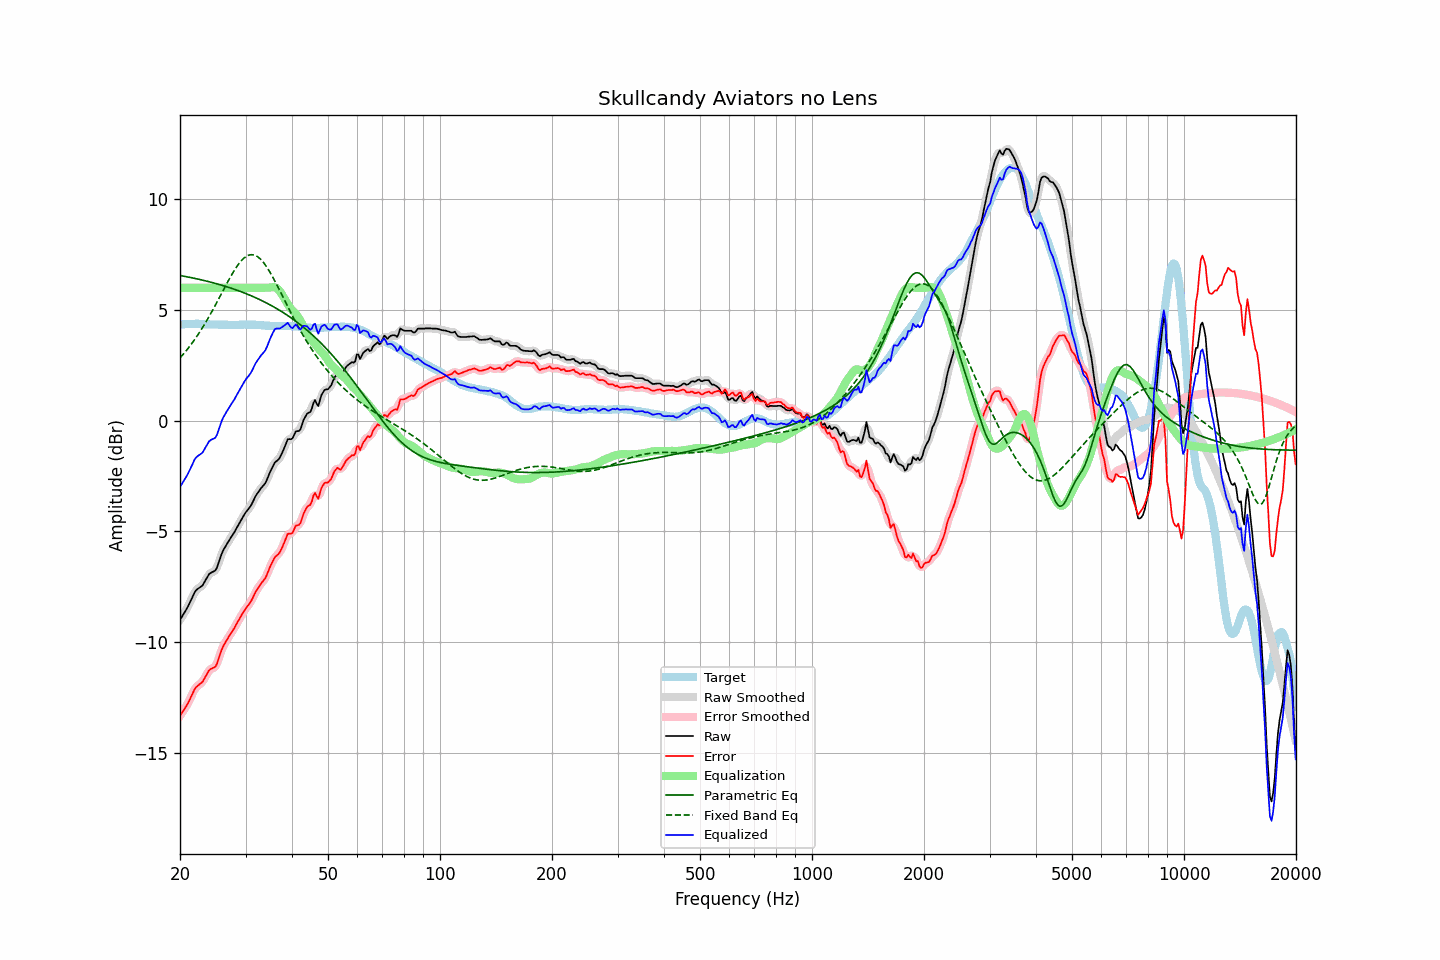

Values plotted in this chart, from the file beside it:
frequency, raw, error, smoothed, error_smoothed, equalization, parametric_eq, fixed_band_eq, equalized_raw, equalized_smoothed, target
20.00, -9.00, -13.34, -9.00, -13.33, 6.00, 6.56, 2.83, -3.00, -3.00, 4.33
20.20, -8.88, -13.23, -8.89, -13.23, 6.00, 6.54, 2.91, -2.88, -2.89, 4.34
20.40, -8.76, -13.11, -8.77, -13.12, 6.00, 6.53, 3.00, -2.76, -2.77, 4.35
20.61, -8.64, -13.00, -8.64, -13.00, 6.00, 6.52, 3.08, -2.64, -2.64, 4.35
20.81, -8.52, -12.88, -8.52, -12.88, 6.00, 6.50, 3.17, -2.52, -2.52, 4.36
21.02, -8.39, -12.75, -8.39, -12.75, 6.00, 6.49, 3.26, -2.39, -2.39, 4.36
21.23, -8.24, -12.61, -8.24, -12.61, 6.00, 6.47, 3.35, -2.24, -2.24, 4.37
21.44, -8.08, -12.45, -8.08, -12.45, 6.00, 6.46, 3.45, -2.08, -2.08, 4.37
21.66, -7.93, -12.31, -7.92, -12.30, 6.00, 6.44, 3.55, -1.93, -1.92, 4.37
21.87, -7.77, -12.14, -7.78, -12.16, 6.00, 6.43, 3.65, -1.77, -1.78, 4.37
22.09, -7.66, -12.04, -7.67, -12.05, 6.00, 6.41, 3.75, -1.66, -1.67, 4.38
22.31, -7.60, -11.98, -7.60, -11.97, 6.00, 6.40, 3.86, -1.60, -1.60, 4.38
22.54, -7.55, -11.92, -7.55, -11.92, 6.00, 6.38, 3.97, -1.55, -1.55, 4.37
22.76, -7.50, -11.86, -7.50, -11.87, 6.00, 6.36, 4.09, -1.50, -1.50, 4.36
22.99, -7.44, -11.80, -7.43, -11.78, 6.00, 6.35, 4.20, -1.44, -1.43, 4.36
23.22, -7.32, -11.68, -7.32, -11.68, 6.00, 6.33, 4.32, -1.32, -1.32, 4.36
23.45, -7.19, -11.54, -7.20, -11.55, 6.00, 6.31, 4.44, -1.19, -1.20, 4.35
23.69, -7.07, -11.42, -7.07, -11.41, 6.00, 6.29, 4.56, -1.07, -1.07, 4.35
23.92, -6.94, -11.29, -6.96, -11.31, 6.00, 6.28, 4.69, -0.94, -0.96, 4.35
24.16, -6.88, -11.23, -6.89, -11.23, 6.00, 6.26, 4.82, -0.88, -0.89, 4.35
24.40, -6.84, -11.19, -6.85, -11.19, 6.00, 6.24, 4.95, -0.84, -0.85, 4.35
24.65, -6.81, -11.16, -6.82, -11.17, 6.00, 6.22, 5.08, -0.81, -0.82, 4.35
24.89, -6.77, -11.12, -6.75, -11.09, 6.00, 6.20, 5.22, -0.77, -0.75, 4.34
25.14, -6.64, -10.98, -6.62, -10.96, 6.00, 6.18, 5.35, -0.64, -0.62, 4.34
25.39, -6.42, -10.75, -6.43, -10.77, 6.00, 6.16, 5.49, -0.42, -0.43, 4.33
25.65, -6.21, -10.55, -6.21, -10.55, 6.00, 6.14, 5.63, -0.21, -0.21, 4.33
25.91, -6.01, -10.34, -6.02, -10.35, 6.00, 6.12, 5.77, -0.01, -0.02, 4.33
26.16, -5.84, -10.17, -5.85, -10.18, 6.00, 6.09, 5.90, 0.16, 0.15, 4.33
26.43, -5.72, -10.06, -5.71, -10.04, 6.00, 6.07, 6.04, 0.28, 0.29, 4.33
26.69, -5.59, -9.92, -5.59, -9.92, 6.00, 6.05, 6.18, 0.41, 0.41, 4.33
26.96, -5.47, -9.80, -5.48, -9.81, 6.00, 6.03, 6.31, 0.53, 0.52, 4.33
27.23, -5.36, -9.69, -5.36, -9.69, 6.00, 6.00, 6.44, 0.64, 0.64, 4.33
27.50, -5.24, -9.57, -5.25, -9.58, 6.00, 5.98, 6.57, 0.76, 0.75, 4.33
27.77, -5.13, -9.46, -5.13, -9.46, 6.00, 5.95, 6.69, 0.87, 0.87, 4.33
28.05, -5.02, -9.35, -5.01, -9.34, 6.00, 5.93, 6.81, 0.98, 0.99, 4.33
28.33, -4.88, -9.21, -4.89, -9.21, 6.00, 5.90, 6.92, 1.12, 1.11, 4.32
28.62, -4.75, -9.08, -4.75, -9.08, 6.00, 5.88, 7.03, 1.25, 1.25, 4.32
28.90, -4.62, -8.95, -4.62, -8.95, 6.00, 5.85, 7.12, 1.38, 1.38, 4.33
29.19, -4.49, -8.82, -4.49, -8.83, 6.00, 5.82, 7.21, 1.51, 1.51, 4.33
29.48, -4.37, -8.70, -4.37, -8.70, 6.00, 5.80, 7.29, 1.63, 1.63, 4.33
29.78, -4.24, -8.58, -4.25, -8.58, 6.00, 5.77, 7.36, 1.76, 1.75, 4.34
30.08, -4.13, -8.47, -4.14, -8.48, 6.00, 5.74, 7.41, 1.87, 1.86, 4.34
30.38, -4.04, -8.38, -4.05, -8.38, 6.00, 5.71, 7.45, 1.96, 1.95, 4.34
30.68, -3.95, -8.29, -3.95, -8.29, 6.00, 5.68, 7.48, 2.05, 2.05, 4.34
30.99, -3.85, -8.19, -3.84, -8.18, 6.00, 5.65, 7.50, 2.15, 2.16, 4.33
31.30, -3.71, -8.05, -3.71, -8.04, 6.00, 5.62, 7.49, 2.29, 2.29, 4.33
31.61, -3.56, -7.89, -3.56, -7.90, 6.00, 5.59, 7.48, 2.44, 2.44, 4.33
31.93, -3.41, -7.74, -3.43, -7.75, 6.00, 5.55, 7.45, 2.59, 2.57, 4.33
32.24, -3.30, -7.62, -3.30, -7.62, 6.00, 5.52, 7.42, 2.70, 2.70, 4.32
32.57, -3.20, -7.52, -3.19, -7.51, 6.00, 5.49, 7.36, 2.80, 2.81, 4.32
32.89, -3.09, -7.41, -3.10, -7.41, 6.00, 5.45, 7.30, 2.91, 2.90, 4.32
33.22, -3.00, -7.31, -3.01, -7.32, 6.00, 5.42, 7.22, 3.00, 2.99, 4.30
33.55, -2.92, -7.22, -2.92, -7.22, 6.00, 5.38, 7.14, 3.08, 3.08, 4.30
33.89, -2.83, -7.12, -2.82, -7.11, 6.00, 5.34, 7.04, 3.17, 3.18, 4.29
34.23, -2.68, -6.97, -2.68, -6.96, 6.00, 5.31, 6.93, 3.32, 3.32, 4.29
34.57, -2.50, -6.79, -2.51, -6.79, 6.00, 5.27, 6.82, 3.50, 3.50, 4.29
34.92, -2.32, -6.61, -2.33, -6.62, 6.01, 5.23, 6.70, 3.69, 3.68, 4.28
35.27, -2.17, -6.46, -2.17, -6.45, 6.02, 5.19, 6.57, 3.85, 3.86, 4.28
35.62, -2.03, -6.31, -2.03, -6.31, 6.03, 5.15, 6.44, 4.00, 4.00, 4.28
35.97, -1.89, -6.17, -1.92, -6.19, 6.02, 5.11, 6.30, 4.13, 4.11, 4.28
... 635 more rows
